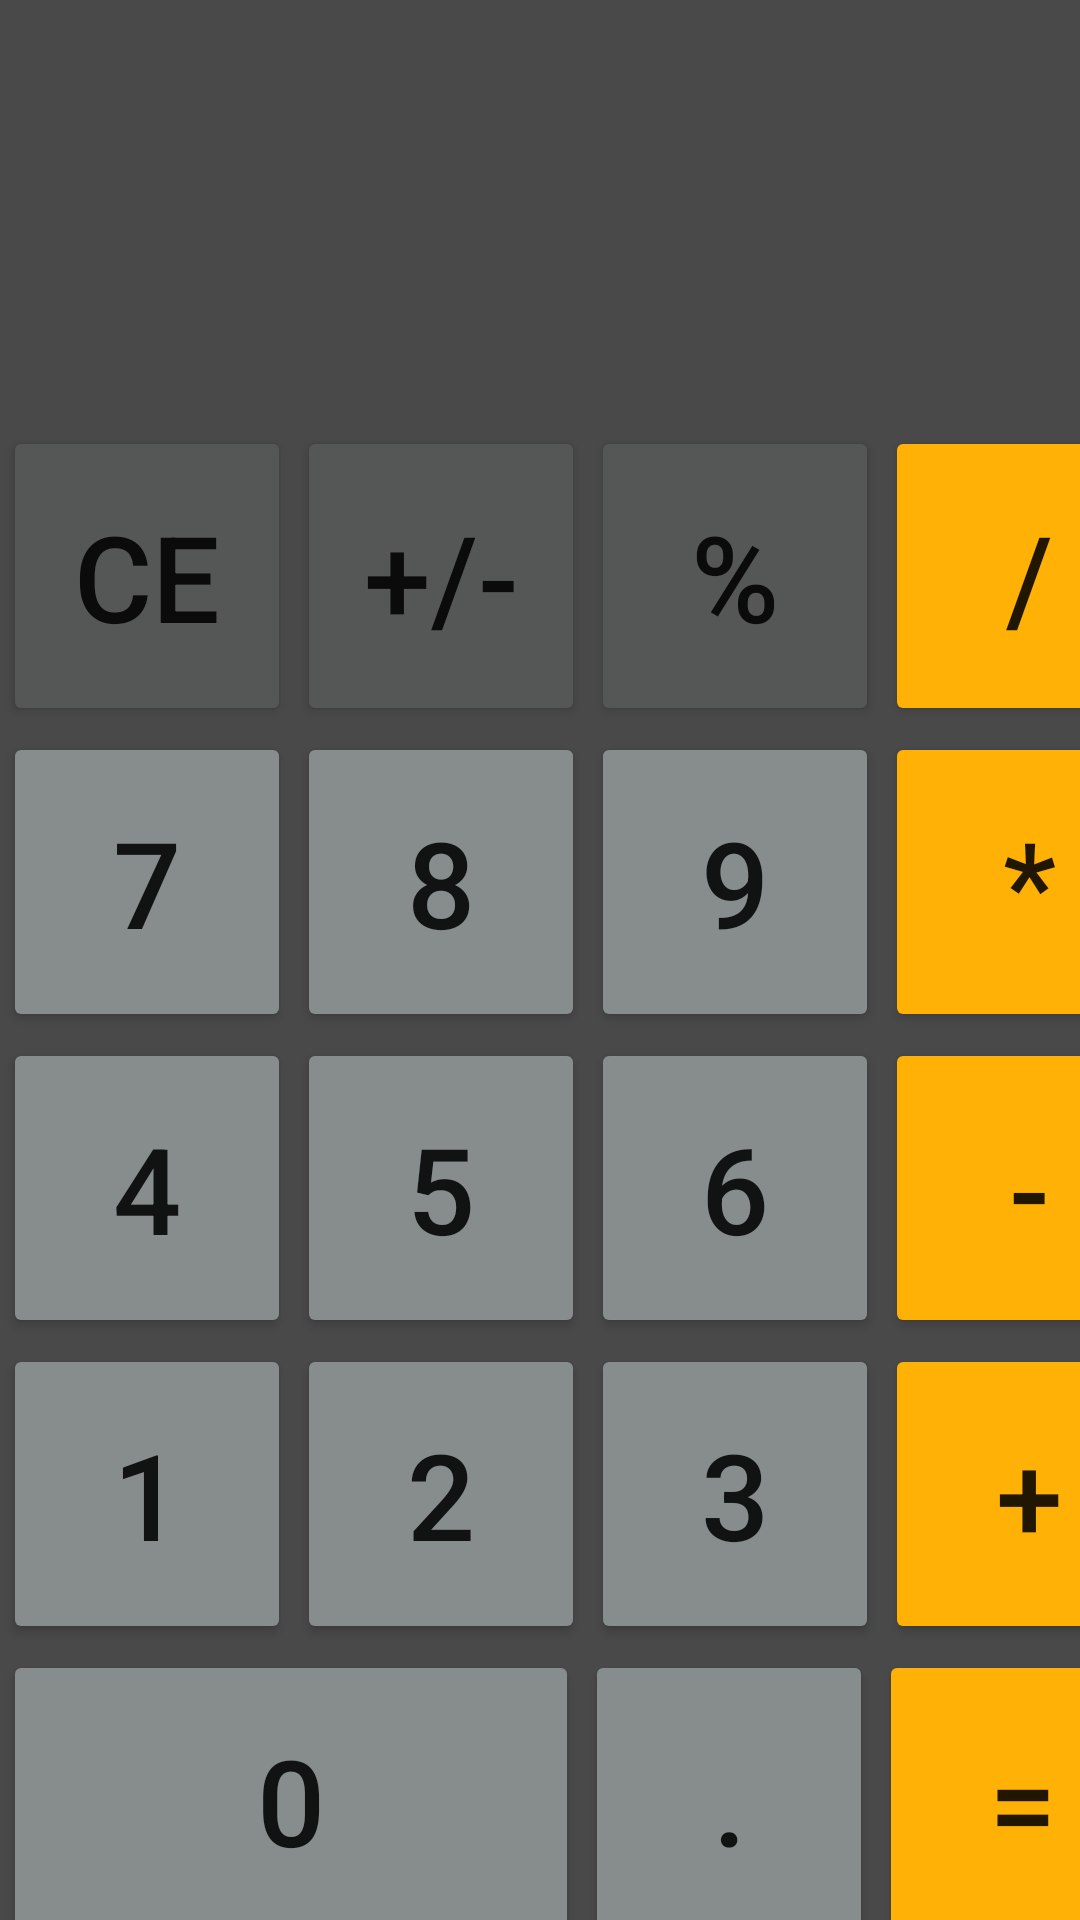

This screen was rendered from an Android layout file. Write that file and the resources it references.
<!-- AndroidManifest.xml: application theme Theme.CalculadoraBasica -->
<!-- res/layout/activity_main.xml -->
<?xml version="1.0" encoding="utf-8"?>
<LinearLayout
    xmlns:android="http://schemas.android.com/apk/res/android"
    xmlns:app="http://schemas.android.com/apk/res-auto"
    xmlns:tools="http://schemas.android.com/tools"
    android:layout_width="match_parent"
    android:layout_height="match_parent"
    android:orientation="vertical"
    android:background="#494949"
    tools:context=".MainActivity">

    <TextView
        android:id="@+id/tvCajaNumeros"
        android:layout_width="match_parent"
        android:layout_height="130dp"
        android:layout_marginTop="11dp"
        android:layout_marginEnd="2dp"
        android:textSize="70sp"
        android:textAlignment="textEnd"
        android:textColor="@color/white"/>

    <LinearLayout
        android:layout_width="match_parent"
        android:layout_height="wrap_content"
        android:orientation="horizontal">

        <Button
            android:id="@+id/bBorrar"
            android:layout_width="96dp"
            android:layout_height="100dp"
            android:text="CE"
            android:textSize="40sp"
            android:layout_margin="1dp"
            android:backgroundTint="#555757"/>

        <Button
            android:id="@+id/bMasMenos"
            android:layout_width="96dp"
            android:layout_height="100dp"
            android:text="+/-"
            android:textSize="40sp"
            android:layout_margin="1dp"
            android:backgroundTint="#555757"/>

        <Button
            android:id="@+id/bPorcentaje"
            android:layout_width="96dp"
            android:layout_height="100dp"
            android:text="%"
            android:textSize="40sp"
            android:layout_margin="1dp"
            android:backgroundTint="#555757"/>

        <Button
            android:id="@+id/bDivision"
            android:layout_width="96dp"
            android:layout_height="100dp"
            android:text="/"
            android:textSize="40sp"
            android:layout_margin="1dp"
            android:backgroundTint="#FFB105"/>

    </LinearLayout>

    <LinearLayout
        android:layout_width="match_parent"
        android:layout_height="wrap_content"
        android:orientation="horizontal">

        <Button
            android:id="@+id/bSiete"
            android:layout_width="96dp"
            android:layout_height="100dp"
            android:text="7"
            android:layout_margin="1dp"
            android:textSize="40sp"
            android:backgroundTint="#878C8C"/>

        <Button
            android:id="@+id/bOcho"
            android:layout_width="96dp"
            android:layout_height="100dp"
            android:text="8"
            android:layout_margin="1dp"
            android:textSize="40sp"
            android:backgroundTint="#878C8C"/>

        <Button
            android:id="@+id/bNueve"
            android:layout_width="96dp"
            android:layout_height="100dp"
            android:text="9"
            android:layout_margin="1dp"
            android:textSize="40sp"
            android:backgroundTint="#878C8C"/>

        <Button
            android:id="@+id/bMultiplicacion"
            android:layout_width="96dp"
            android:layout_height="100dp"
            android:text="*"
            android:layout_margin="1dp"
            android:backgroundTint="#FFB105"
            android:textSize="40sp"/>

    </LinearLayout>

    <LinearLayout
        android:layout_width="match_parent"
        android:layout_height="wrap_content"
        android:orientation="horizontal" >

        <Button
            android:id="@+id/bCuatro"
            android:layout_width="96dp"
            android:layout_height="100dp"
            android:text="4"
            android:layout_margin="1dp"
            android:textSize="40sp"
            android:backgroundTint="#878C8C"/>

        <Button
            android:id="@+id/bCinco"
            android:layout_width="96dp"
            android:layout_height="100dp"
            android:text="5"
            android:layout_margin="1dp"
            android:textSize="40sp"
            android:backgroundTint="#878C8C"/>

        <Button
            android:id="@+id/bSeis"
            android:layout_width="96dp"
            android:layout_height="100dp"
            android:text="6"
            android:layout_margin="1dp"
            android:textSize="40sp"
            android:backgroundTint="#878C8C"/>

        <Button
            android:id="@+id/bMenos"
            android:layout_width="96dp"
            android:layout_height="100dp"
            android:text="-"
            android:layout_margin="1dp"
            android:backgroundTint="#FFB105"
            android:textSize="40sp"/>

    </LinearLayout>

    <LinearLayout
        android:layout_width="match_parent"
        android:layout_height="wrap_content"
        android:orientation="horizontal" >

        <Button
            android:id="@+id/bUno"
            android:layout_width="96dp"
            android:layout_height="100dp"
            android:text="1"
            android:layout_margin="1dp"
            android:textSize="40sp"
            android:backgroundTint="#878C8C"/>

        <Button
            android:id="@+id/bDos"
            android:layout_width="96dp"
            android:layout_height="100dp"
            android:text="2"
            android:layout_margin="1dp"
            android:textSize="40sp"
            android:backgroundTint="#878C8C"/>

        <Button
            android:id="@+id/bTres"
            android:layout_width="96dp"
            android:layout_height="100dp"
            android:text="3"
            android:layout_margin="1dp"
            android:textSize="40sp"
            android:backgroundTint="#878C8C"/>

        <Button
            android:id="@+id/bSuma"
            android:layout_width="96dp"
            android:layout_height="100dp"
            android:text="+"
            android:layout_margin="1dp"
            android:backgroundTint="#FFB105"
            android:textSize="40sp"/>

    </LinearLayout>

    <LinearLayout
        android:layout_width="match_parent"
        android:layout_height="wrap_content"
        android:orientation="horizontal" >

        <Button
            android:id="@+id/bCero"
            android:layout_width="192dp"
            android:layout_height="100dp"
            android:text="0"
            android:layout_margin="1dp"
            android:textSize="40sp"
            android:backgroundTint="#878C8C"/>

        <Button
            android:id="@+id/bPunto"
            android:layout_width="96dp"
            android:layout_height="100dp"
            android:text="."
            android:layout_margin="1dp"
            android:textSize="40sp"
            android:backgroundTint="#878C8C"/>

        <Button
            android:id="@+id/bIgual"
            android:layout_width="96dp"
            android:layout_height="100dp"
            android:text="="
            android:layout_margin="1dp"
            android:backgroundTint="#FFB105"
            android:textSize="40sp"/>

    </LinearLayout>

</LinearLayout>
<!-- resources referenced by this layout -->
<resources>
  <style name="Theme.CalculadoraBasica" parent="Theme.MaterialComponents.Light">
          
          <item name="colorPrimary">@color/purple_500</item>
          <item name="colorPrimaryVariant">@color/purple_700</item>
          <item name="colorOnPrimary">@color/white</item>
          
          <item name="colorSecondary">@color/teal_200</item>
          <item name="colorSecondaryVariant">@color/teal_700</item>
          <item name="colorOnSecondary">@color/black</item>
          
          <item name="android:statusBarColor" tools:targetApi="l">?attr/colorPrimaryVariant</item>
          
      </style>
  <!-- not gathered from this repository: default colours our renderer supplied (Android Studio template values) -->
  <color name="purple_500">#FF6200EE</color>
  <color name="purple_700">#FF3700B3</color>
  <color name="teal_200">#FF03DAC5</color>
  <color name="teal_700">#FF018786</color>
  <color name="black">#FF000000</color>
  <color name="white">#FFFFFFFF</color>
</resources>
